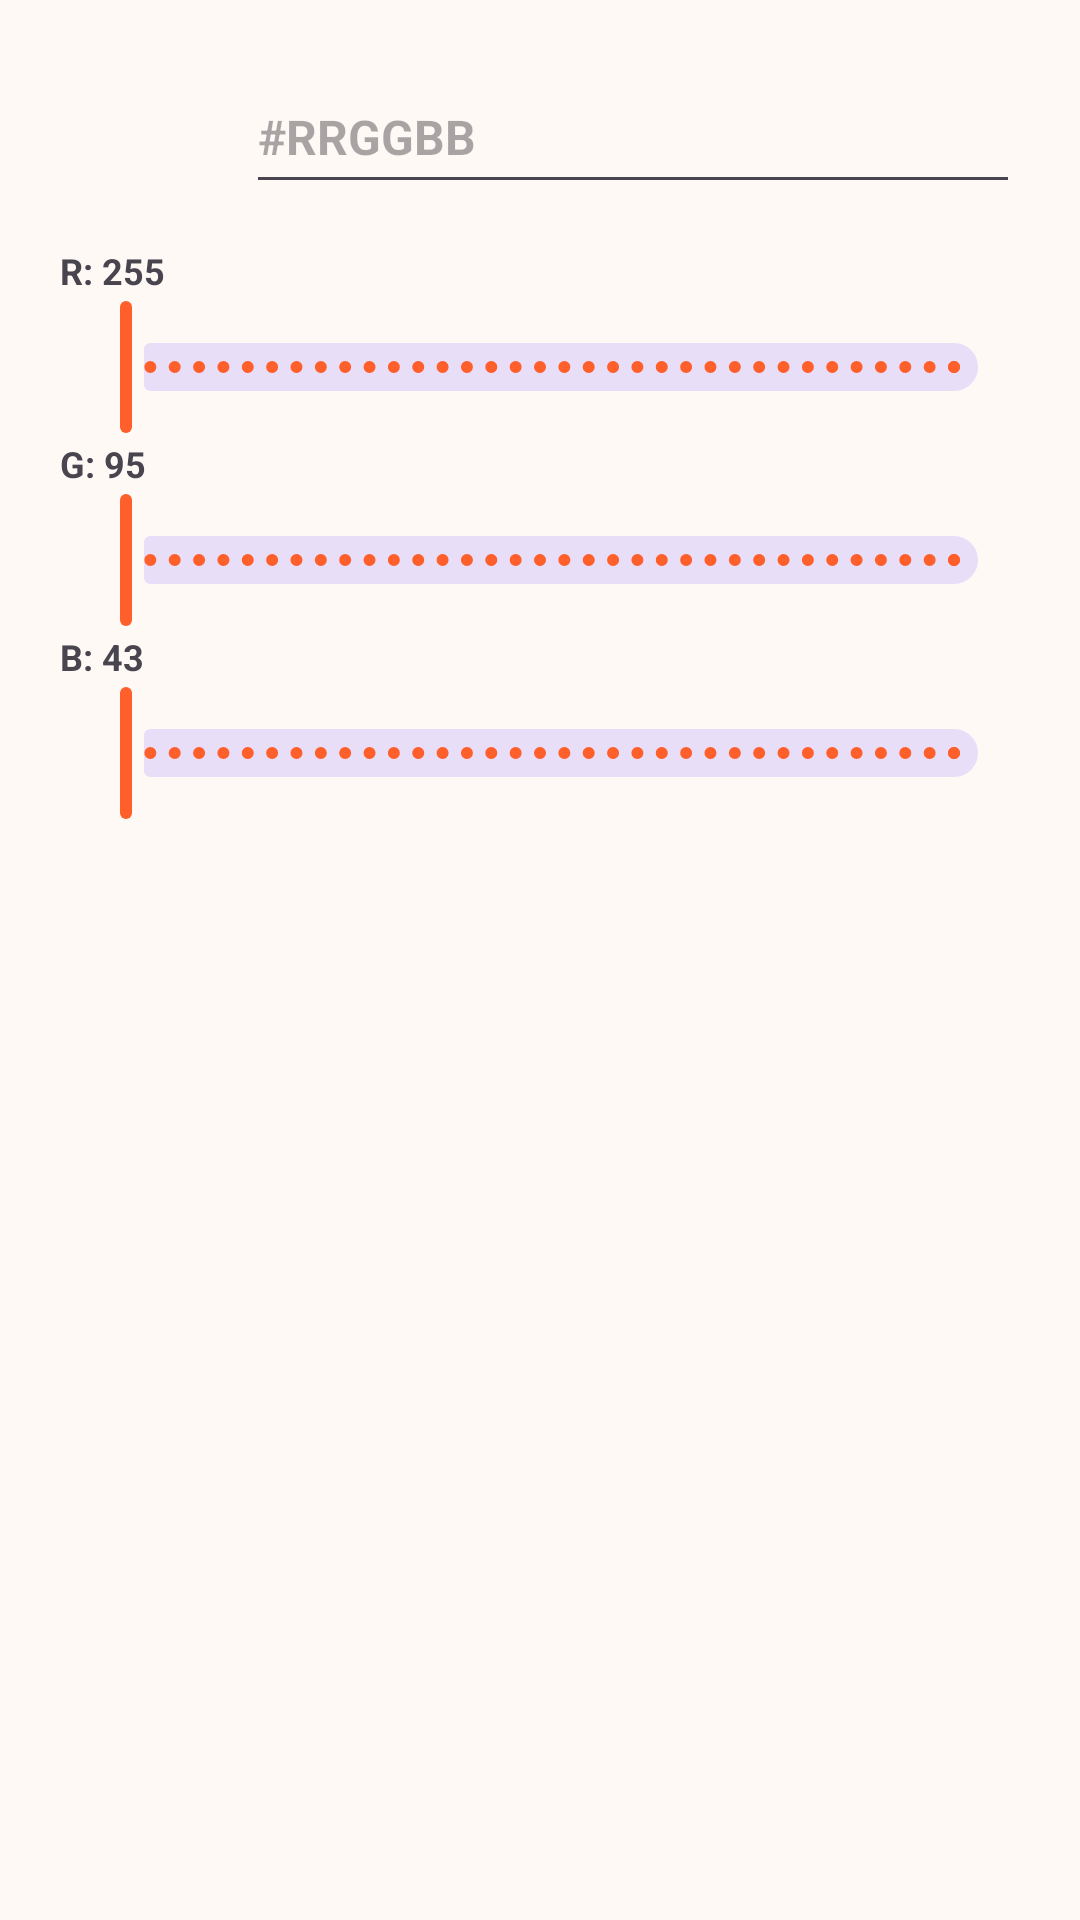

Produce the Android XML layout that renders to this screen, including the resource entries it uses.
<!-- AndroidManifest.xml: application theme Theme.ChatAI -->
<!-- res/layout/dialog_color_picker.xml -->
<?xml version="1.0" encoding="utf-8"?>
<LinearLayout xmlns:android="http://schemas.android.com/apk/res/android"
    android:layout_width="match_parent"
    android:layout_height="wrap_content"
    android:orientation="vertical"
    android:padding="20dp">

    <LinearLayout
        android:layout_width="match_parent"
        android:layout_height="wrap_content"
        android:gravity="center_vertical"
        android:orientation="horizontal">

        <View
            android:id="@+id/view_picker_preview"
            android:layout_width="48dp"
            android:layout_height="48dp" />

        <EditText
            android:id="@+id/et_picker_hex"
            android:layout_width="0dp"
            android:layout_height="48dp"
            android:layout_marginStart="14dp"
            android:layout_weight="1"
            android:hint="@string/color_picker_hex_hint"
            android:importantForAutofill="no"
            android:inputType="textCapCharacters"
            android:maxLength="7"
            android:singleLine="true"
            android:textSize="16sp"
            android:textStyle="bold" />
    </LinearLayout>

    <TextView
        android:id="@+id/tv_slider_r"
        android:layout_width="wrap_content"
        android:layout_height="wrap_content"
        android:layout_marginTop="14dp"
        android:text="R: 255"
        android:textSize="12sp"
        android:textStyle="bold" />

    <com.google.android.material.slider.Slider
        android:id="@+id/slider_red"
        android:layout_width="match_parent"
        android:layout_height="wrap_content"
        android:stepSize="1"
        android:valueFrom="0"
        android:valueTo="255" />

    <TextView
        android:id="@+id/tv_slider_g"
        android:layout_width="wrap_content"
        android:layout_height="wrap_content"
        android:text="G: 95"
        android:textSize="12sp"
        android:textStyle="bold" />

    <com.google.android.material.slider.Slider
        android:id="@+id/slider_green"
        android:layout_width="match_parent"
        android:layout_height="wrap_content"
        android:stepSize="1"
        android:valueFrom="0"
        android:valueTo="255" />

    <TextView
        android:id="@+id/tv_slider_b"
        android:layout_width="wrap_content"
        android:layout_height="wrap_content"
        android:text="B: 43"
        android:textSize="12sp"
        android:textStyle="bold" />

    <com.google.android.material.slider.Slider
        android:id="@+id/slider_blue"
        android:layout_width="match_parent"
        android:layout_height="wrap_content"
        android:stepSize="1"
        android:valueFrom="0"
        android:valueTo="255" />

    
    <LinearLayout
        android:id="@+id/quick_swatches_row"
        android:layout_width="match_parent"
        android:layout_height="wrap_content"
        android:layout_marginTop="8dp"
        android:gravity="center_vertical"
        android:orientation="horizontal" />
</LinearLayout>
<!-- resources referenced by this layout -->
<resources>
  <string name="color_picker_hex_hint">#RRGGBB</string>
  <style name="Theme.ChatAI" parent="Theme.Material3.DayNight.NoActionBar">
          <item name="colorPrimary">@color/sunset_primary</item>
          <item name="colorSecondary">@color/sunset_secondary</item>
          <item name="android:windowBackground">@color/sunset_bg_light</item>
          <item name="android:statusBarColor">@android:color/transparent</item>
          <item name="android:navigationBarColor">@android:color/transparent</item>
      </style>
  <color name="sunset_primary">#FF5F2B</color>
  <color name="sunset_secondary">#FF3E7F</color>
  <color name="sunset_bg_light">#FFF9F6</color>
</resources>
